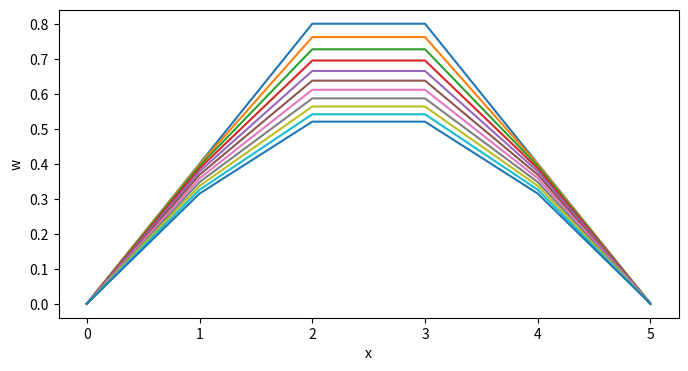
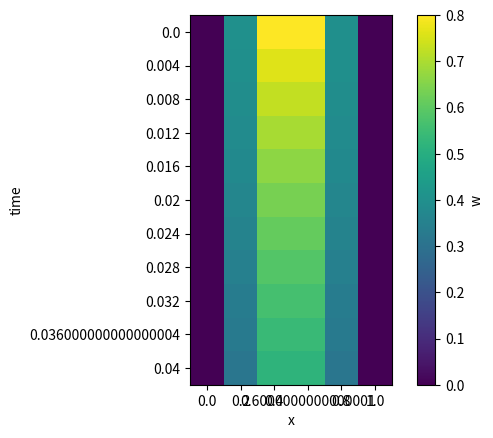

The matplotlib source for these figures, in order:

# coding: utf-8

# # Heat Equation
# ## The Differential Equation
# $$  \frac{\partial u}{\partial t} = \frac{\partial^2 u}{\partial x^2}$$
# ## Initial Condition
# $$ u(x,0)=2x, \ \ 0 \leq x \leq \frac{1}{2} $$
# $$ u(x,0)=2(1-x), \ \ \frac{1}{2}  \leq x \leq 1 $$
#
# ## Boundary Condition
# $$ u(0,t)=0,  u(1,t)=0 $$
#
# ## The Difference Equation
# $$ w[i,j+1] = w[i,j+1] + \frac{1}{2}\left(\frac{k}{h^2}(w[i+1,j+1]-2w[i,j+1]+w[i-1,j+1])+\frac{k}{h^2}(w[i+1,j]-2w[i,j]+w[i-1,j])\right)$$
# $$ -rw[i-1,j+1]+(2+2r)w[i,j+1]-rw[i+1,j+1]=rw[i-1,j]+(2-2r)w[i,j]+rw[i+1,j]$$
#
# where $r=\frac{k}{h^2}$
#



# %%

import numpy as np
import matplotlib.pyplot as plt
import warnings


warnings.filterwarnings("ignore")



# %%

N  = 5
Nt = 250
h  = 1 / N
ht = 1 / Nt

time_iteration = 10

time = np.arange(0, (time_iteration + .5) * ht, ht)
x    = np.arange(0, 1.0001, h)
w    = np.zeros((N + 1, time_iteration + 1))
r    = ht / (h * h)
A    = np.zeros((N - 1, N - 1))
B    = np.zeros((N - 1, N - 1))
c    = np.zeros(N - 1)
b    = np.zeros(N - 1)

b[0] = 0



# %%

# Initial Condition
for i in range(1, N):
    w[i, 0] = 2 * x[i]
    if x[i] > 0.5:
        w[i, 0] = 2 * (1 - x[i])

# Boundary Condition
for k in range(0, time_iteration):
    w[0, k] = 0
    w[N, k] = 0

for i in range(0, N - 1):
    A[i, i] = 2 + 2 * r
    B[i, i] = 2 - 2 * r

for i in range(0, N - 2):
    A[i + 1, i] = -r
    A[i, i + 1] = -r
    B[i + 1, i] = r
    B[i, i + 1] = r



# %%

Ainv = np.linalg.inv(A)
C    = np.dot(Ainv, B)

for k in range(1, time_iteration + 1):
    w[1:(N), k] = np.dot(C, w[1:(N), k - 1])



# %%
print(A)
print(B)

print(w[:, 1])
print(w[:, 2])
print(w[:, 3])
print(w[:, 4])
print(w[:, 5])

print(time)



# %%

fig = plt.figure(figsize = (8, 4))

plt.plot(w)
plt.xlabel('x')
plt.ylabel('w')

plt.show()


# %%
fig = plt.figure()

plt.imshow(w.transpose())
plt.xticks(np.arange(len(x)), x)
plt.yticks(np.arange(len(time)), time)
plt.xlabel('x')
plt.ylabel('time')

clb = plt.colorbar()
clb.set_label('w')

plt.show()
